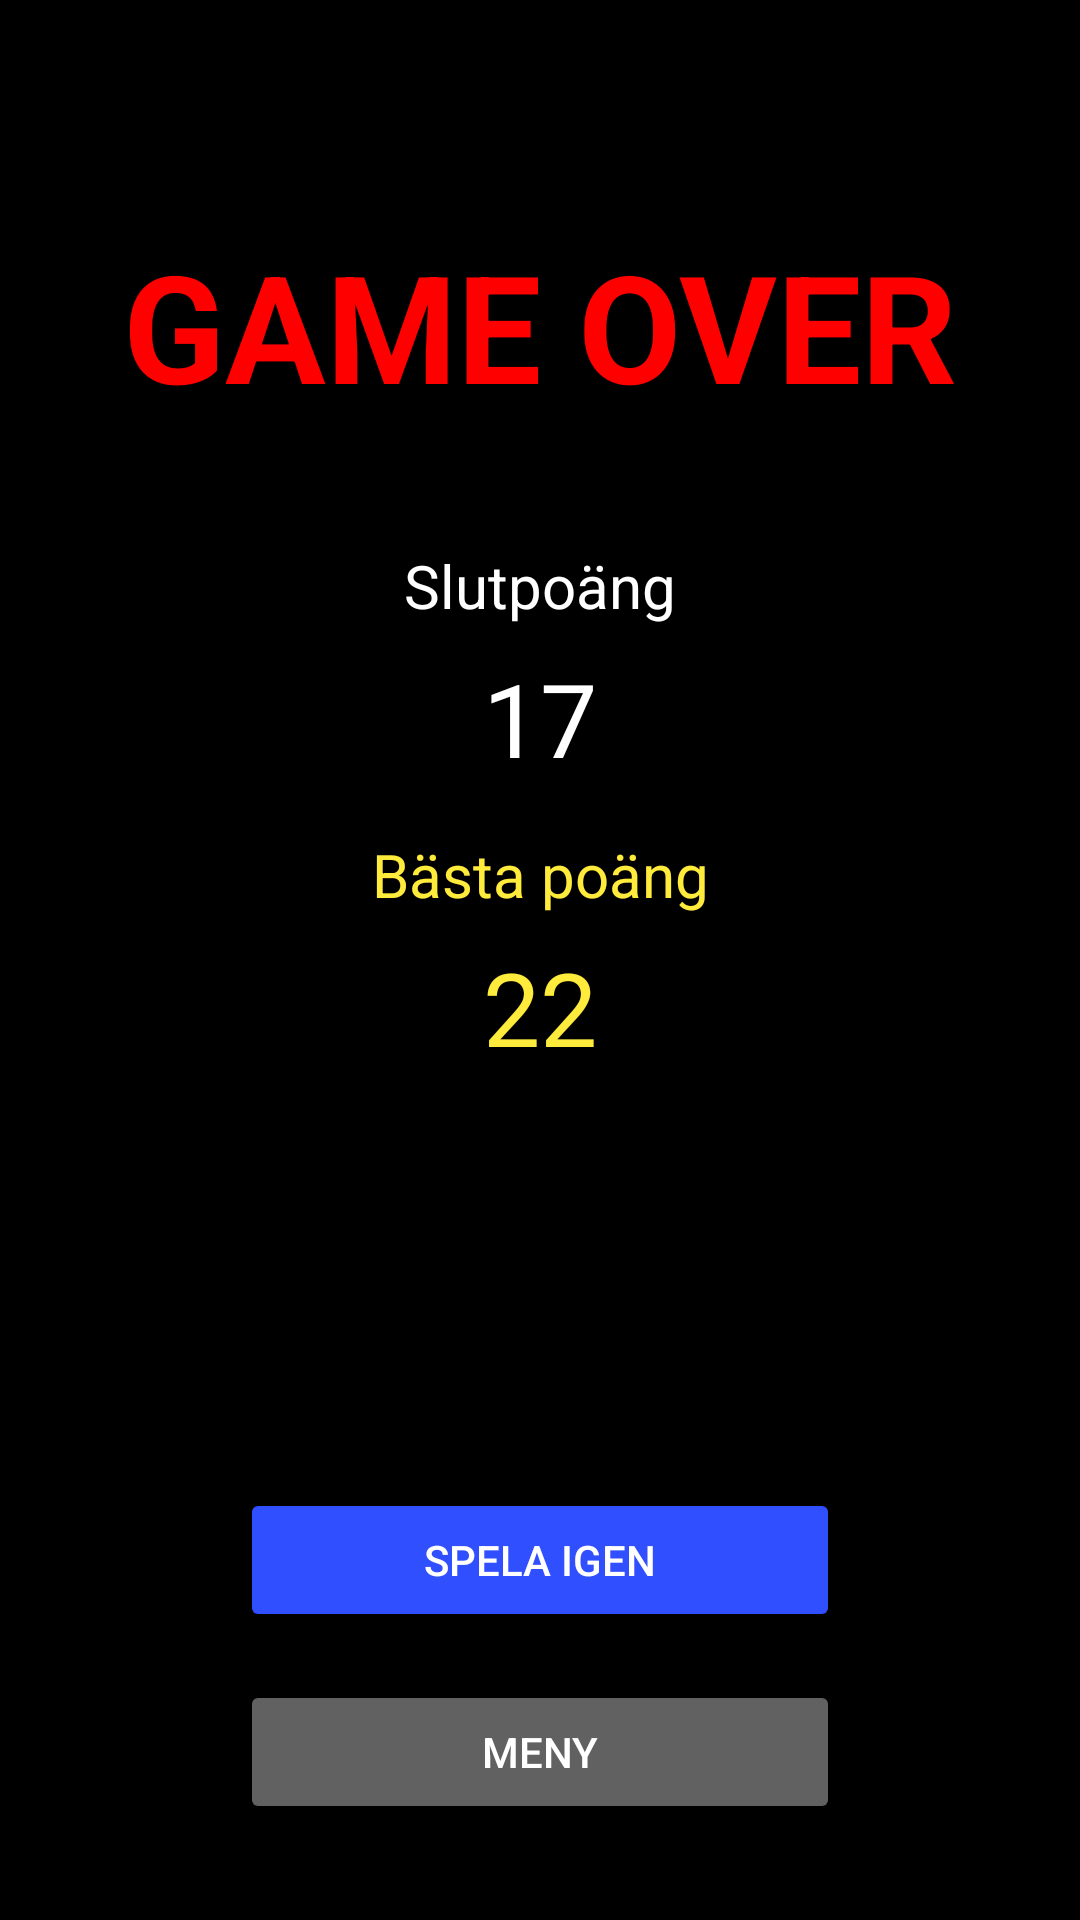

Reconstruct the res/layout file that produces this screen, plus the resources it refers to.
<!-- AndroidManifest.xml: application theme Theme.GuessCard -->
<!-- res/layout/activity_game_over.xml -->
<?xml version="1.0" encoding="utf-8"?>
<androidx.constraintlayout.widget.ConstraintLayout xmlns:android="http://schemas.android.com/apk/res/android"
    xmlns:app="http://schemas.android.com/apk/res-auto"
    xmlns:tools="http://schemas.android.com/tools"
    android:layout_width="match_parent"
    android:layout_height="match_parent"
    android:background="#000000">

    <TextView
        android:id="@+id/gameOverTextView"
        android:layout_width="wrap_content"
        android:layout_height="wrap_content"
        android:text="GAME OVER"
        android:textColor="#FF0000"
        android:textSize="50sp"
        android:textStyle="bold"
        app:layout_constraintBottom_toTopOf="@+id/finalScoreTextView"
        app:layout_constraintEnd_toEndOf="parent"
        app:layout_constraintStart_toStartOf="parent"
        app:layout_constraintTop_toTopOf="parent"
        app:layout_constraintVertical_chainStyle="packed" />

    <TextView
        android:id="@+id/slutpoängTextView"
        android:layout_width="wrap_content"
        android:layout_height="wrap_content"
        android:layout_marginTop="40dp"
        android:text="Slutpoäng"
        android:textColor="@android:color/white"
        android:textSize="20sp"
        app:layout_constraintEnd_toEndOf="parent"
        app:layout_constraintStart_toStartOf="parent"
        app:layout_constraintTop_toBottomOf="@+id/gameOverTextView" />

    <TextView
        android:id="@+id/finalScoreTextView"
        android:layout_width="wrap_content"
        android:layout_height="wrap_content"
        android:layout_marginTop="8dp"
        android:text="17"
        android:textColor="@android:color/white"
        android:textSize="34sp"
        app:layout_constraintEnd_toEndOf="parent"
        app:layout_constraintStart_toStartOf="parent"
        app:layout_constraintTop_toBottomOf="@+id/slutpoängTextView" />

    <TextView
        android:id="@+id/bästaPoängTextView"
        android:layout_width="wrap_content"
        android:layout_height="wrap_content"
        android:layout_marginTop="16dp"
        android:text="Bästa poäng"
        android:textColor="#FFEB3B"
        android:textSize="20sp"
        app:layout_constraintEnd_toEndOf="parent"
        app:layout_constraintStart_toStartOf="parent"
        app:layout_constraintTop_toBottomOf="@+id/finalScoreTextView" />

    <TextView
        android:id="@+id/bestScoreTextView"
        android:layout_width="wrap_content"
        android:layout_height="wrap_content"
        android:layout_marginTop="8dp"
        android:text="22"
        android:textColor="#FFEB3B"
        android:textSize="34sp"
        app:layout_constraintEnd_toEndOf="parent"
        app:layout_constraintStart_toStartOf="parent"
        app:layout_constraintTop_toBottomOf="@+id/bästaPoängTextView" />

    <Button
        android:id="@+id/playAgainButton"
        android:layout_width="200dp"
        android:layout_height="wrap_content"
        android:layout_marginBottom="16dp"
        android:backgroundTint="#304FFE"
        android:text="Spela igen"
        android:textColor="@android:color/white"
        app:layout_constraintBottom_toTopOf="@+id/menuButton"
        app:layout_constraintEnd_toEndOf="parent"
        app:layout_constraintStart_toStartOf="parent" />

    <Button
        android:id="@+id/menuButton"
        android:layout_width="200dp"
        android:layout_height="wrap_content"
        android:layout_marginBottom="32dp"
        android:backgroundTint="#616161"
        android:text="Meny"
        android:textColor="@android:color/white"
        app:layout_constraintBottom_toBottomOf="parent"
        app:layout_constraintEnd_toEndOf="parent"
        app:layout_constraintStart_toStartOf="parent" />

</androidx.constraintlayout.widget.ConstraintLayout>
<!-- resources referenced by this layout -->
<resources>
  <style name="Theme.GuessCard" parent="Base.Theme.GuessCard" />
  <style name="Base.Theme.GuessCard" parent="Theme.Material3.DayNight.NoActionBar">
          
          
      </style>
</resources>
